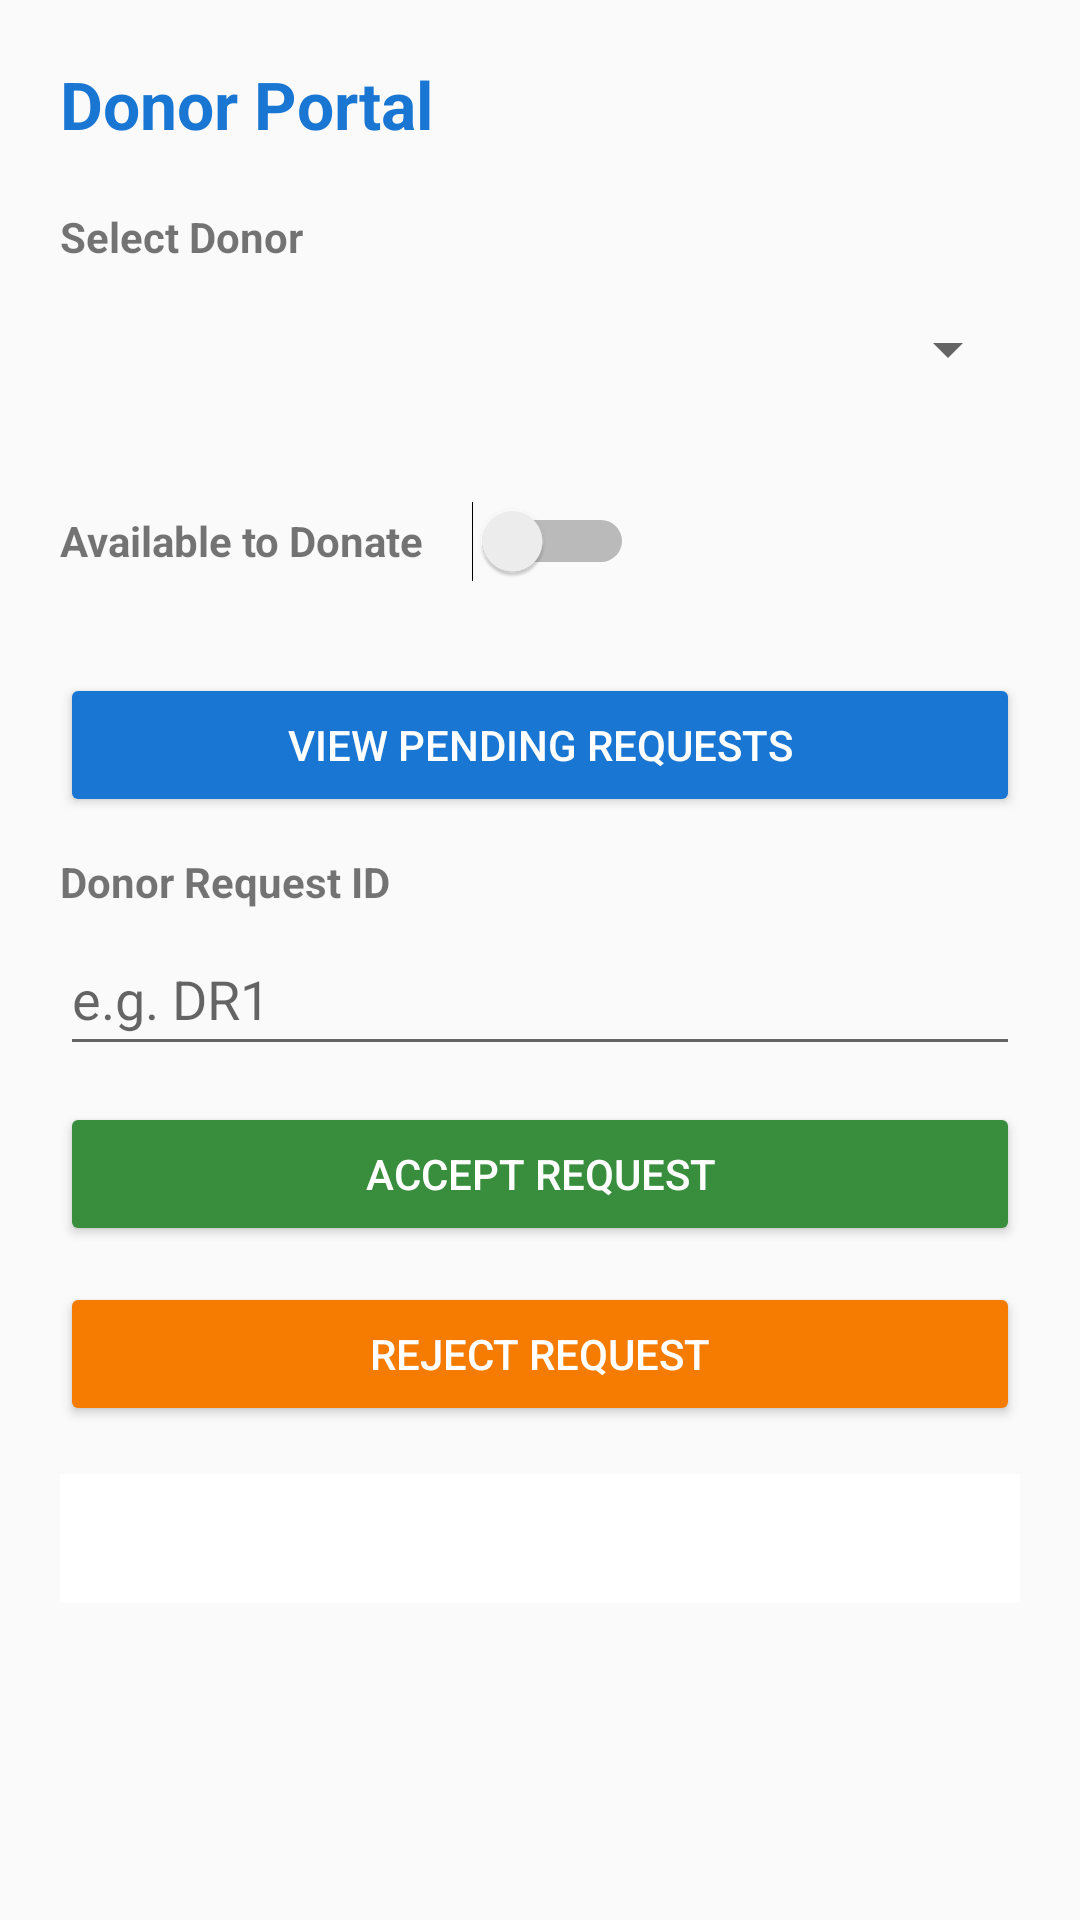

Write the Android layout XML for this screen, with the resource values it uses.
<!-- AndroidManifest.xml: application theme Theme.MaterialComponents.Light.NoActionBar -->
<!-- res/layout/activity_donor.xml -->
<?xml version="1.0" encoding="utf-8"?>
<ScrollView xmlns:android="http://schemas.android.com/apk/res/android"
    android:layout_width="match_parent"
    android:layout_height="match_parent"
    android:background="#FAFAFA">

    <LinearLayout
        android:layout_width="match_parent"
        android:layout_height="wrap_content"
        android:orientation="vertical"
        android:padding="20dp">

        <TextView
            android:layout_width="wrap_content"
            android:layout_height="wrap_content"
            android:text="Donor Portal"
            android:textSize="22sp"
            android:textStyle="bold"
            android:textColor="#1976D2"
            android:layout_marginBottom="20dp" />

        <TextView
            android:layout_width="wrap_content"
            android:layout_height="wrap_content"
            android:text="Select Donor"
            android:textSize="14sp"
            android:textStyle="bold"
            android:layout_marginBottom="4dp" />

        <Spinner
            android:id="@+id/spnDonor"
            android:layout_width="match_parent"
            android:layout_height="48dp"
            android:layout_marginBottom="16dp" />

        <LinearLayout
            android:layout_width="match_parent"
            android:layout_height="wrap_content"
            android:orientation="horizontal"
            android:gravity="center_vertical"
            android:layout_marginBottom="20dp">

            <TextView
                android:layout_width="wrap_content"
                android:layout_height="wrap_content"
                android:text="Available to Donate"
                android:textSize="14sp"
                android:textStyle="bold"
                android:layout_marginEnd="16dp" />

            <Switch
                android:id="@+id/switchAvailability"
                android:layout_width="wrap_content"
                android:layout_height="48dp" />
        </LinearLayout>

        <Button
            android:id="@+id/btnViewRequests"
            android:layout_width="match_parent"
            android:layout_height="48dp"
            android:text="View Pending Requests"
            android:backgroundTint="#1976D2"
            android:textColor="#FFFFFF"
            android:layout_marginBottom="12dp" />

        <TextView
            android:layout_width="wrap_content"
            android:layout_height="wrap_content"
            android:text="Donor Request ID"
            android:textSize="14sp"
            android:textStyle="bold"
            android:layout_marginBottom="4dp" />

        <EditText
            android:id="@+id/etRequestId"
            android:layout_width="match_parent"
            android:layout_height="48dp"
            android:hint="e.g. DR1"
            android:layout_marginBottom="12dp" />

        <Button
            android:id="@+id/btnAccept"
            android:layout_width="match_parent"
            android:layout_height="48dp"
            android:text="Accept Request"
            android:backgroundTint="#388E3C"
            android:textColor="#FFFFFF"
            android:layout_marginBottom="12dp" />

        <Button
            android:id="@+id/btnReject"
            android:layout_width="match_parent"
            android:layout_height="48dp"
            android:text="Reject Request"
            android:backgroundTint="#F57C00"
            android:textColor="#FFFFFF"
            android:layout_marginBottom="16dp" />

        <TextView
            android:id="@+id/txtResult"
            android:layout_width="match_parent"
            android:layout_height="wrap_content"
            android:textSize="14sp"
            android:textColor="#333"
            android:padding="12dp"
            android:background="#FFFFFF"
            android:layout_marginBottom="12dp" />

        <LinearLayout
            android:id="@+id/listContainer"
            android:layout_width="match_parent"
            android:layout_height="wrap_content"
            android:orientation="vertical" />

    </LinearLayout>
</ScrollView>
<!-- resources referenced by this layout -->
<resources>

</resources>
